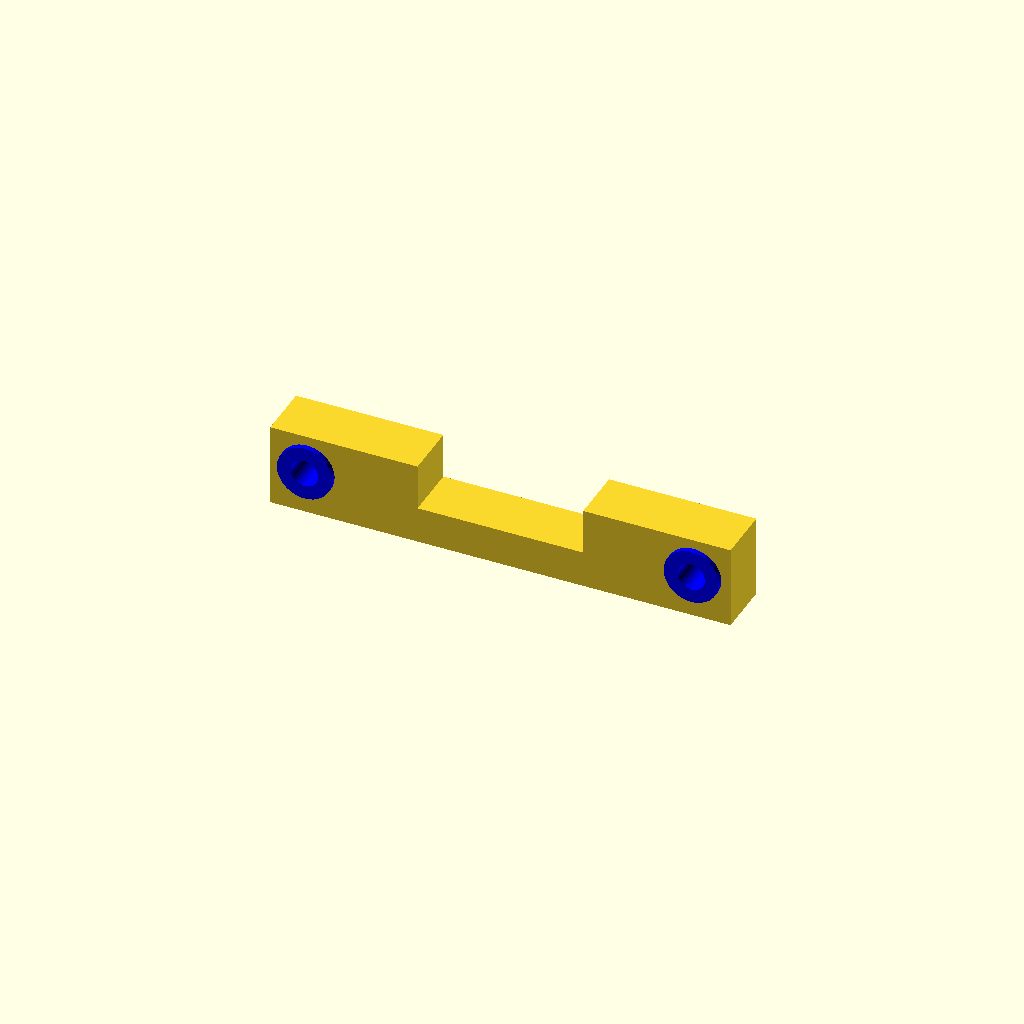
Cell 1 — every parameter at its default value.
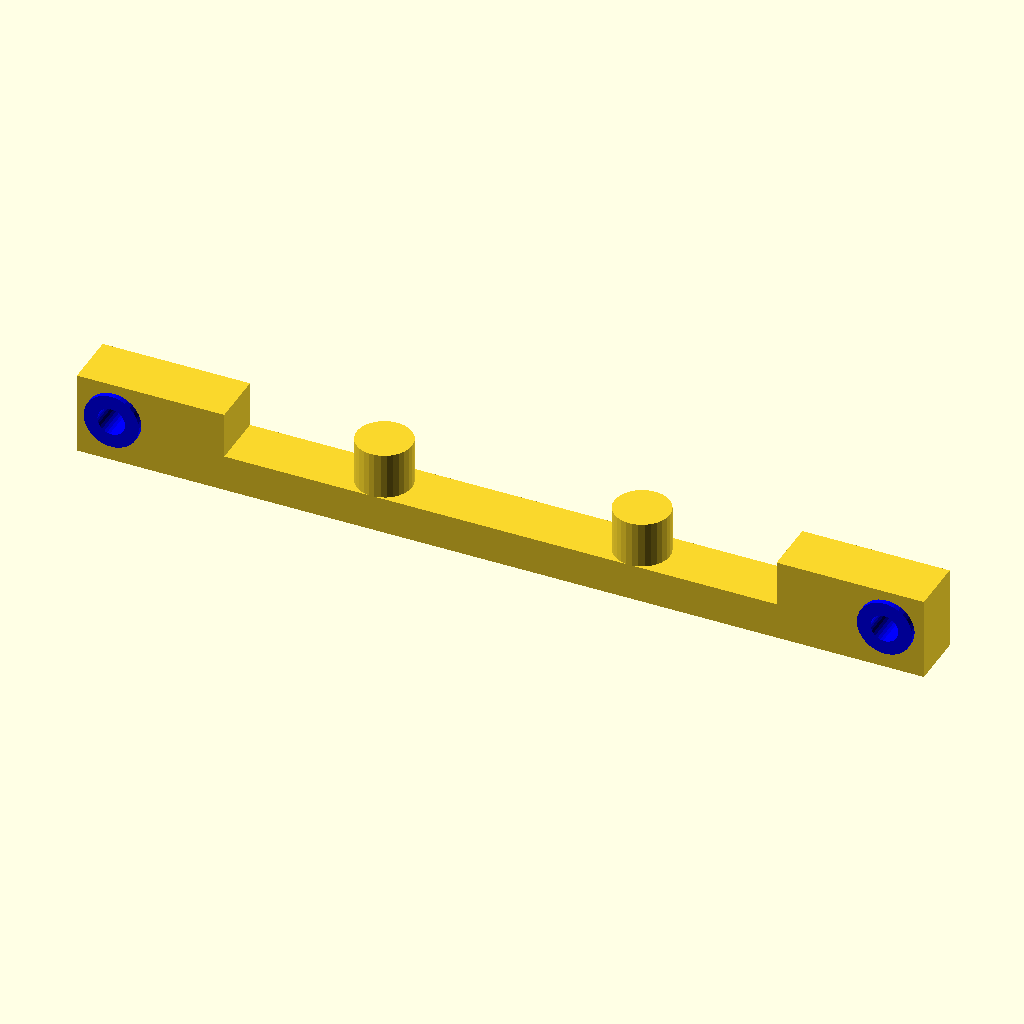
Cell 2: the same model with Pin_Distance = 84.
All cells are drawn from one camera (rotation 55°, 0°, 25°, orthographic, colour scheme Cornfield), so only the parameter changes between them.
The OpenSCAD source (inputs/thingiverse/files/thing-2697370/files/Suspension-Mount.scad):

Pin_Distance=42;
shim=0;

dis=Pin_Distance;
len=dis+8;

translate([0,0,shim])
difference()
{
    union()
    {
        translate([-len/2,-3,-shim]) cube([len,6,4+shim]);
        for(rot=[0:180:180]) rotate([0,0,rot])
        {
            translate([-len/2,-3,4]) cube([16,6,5]);
            translate([-dis/2,-3+3*rot/90,5]) rotate([90,0,0])
                color([0,0,1]) cylinder(center=true,h=1.2,d=6,$fn=30);
            translate([-14,0,-shim])
                cylinder(h=9+shim,d=6,$fn=30);
        }
    }
    for(rot=[0:180:180]) rotate([0,0,rot])
    {
         translate([-14,0,-0.1-shim]) cylinder(h=8.1+shim,d=2.7,$fn=30);
         translate([-dis/2,-3+3*rot/90,5]) rotate([90,0,0])
                color([0,0,1]) cylinder(center=true,h=11,d=3,$fn=30);
    }
}
Customizer parameters (derived from the source; name, type, default, range or options):
Pin_Distance: number, default 42
shim: number, default 0
